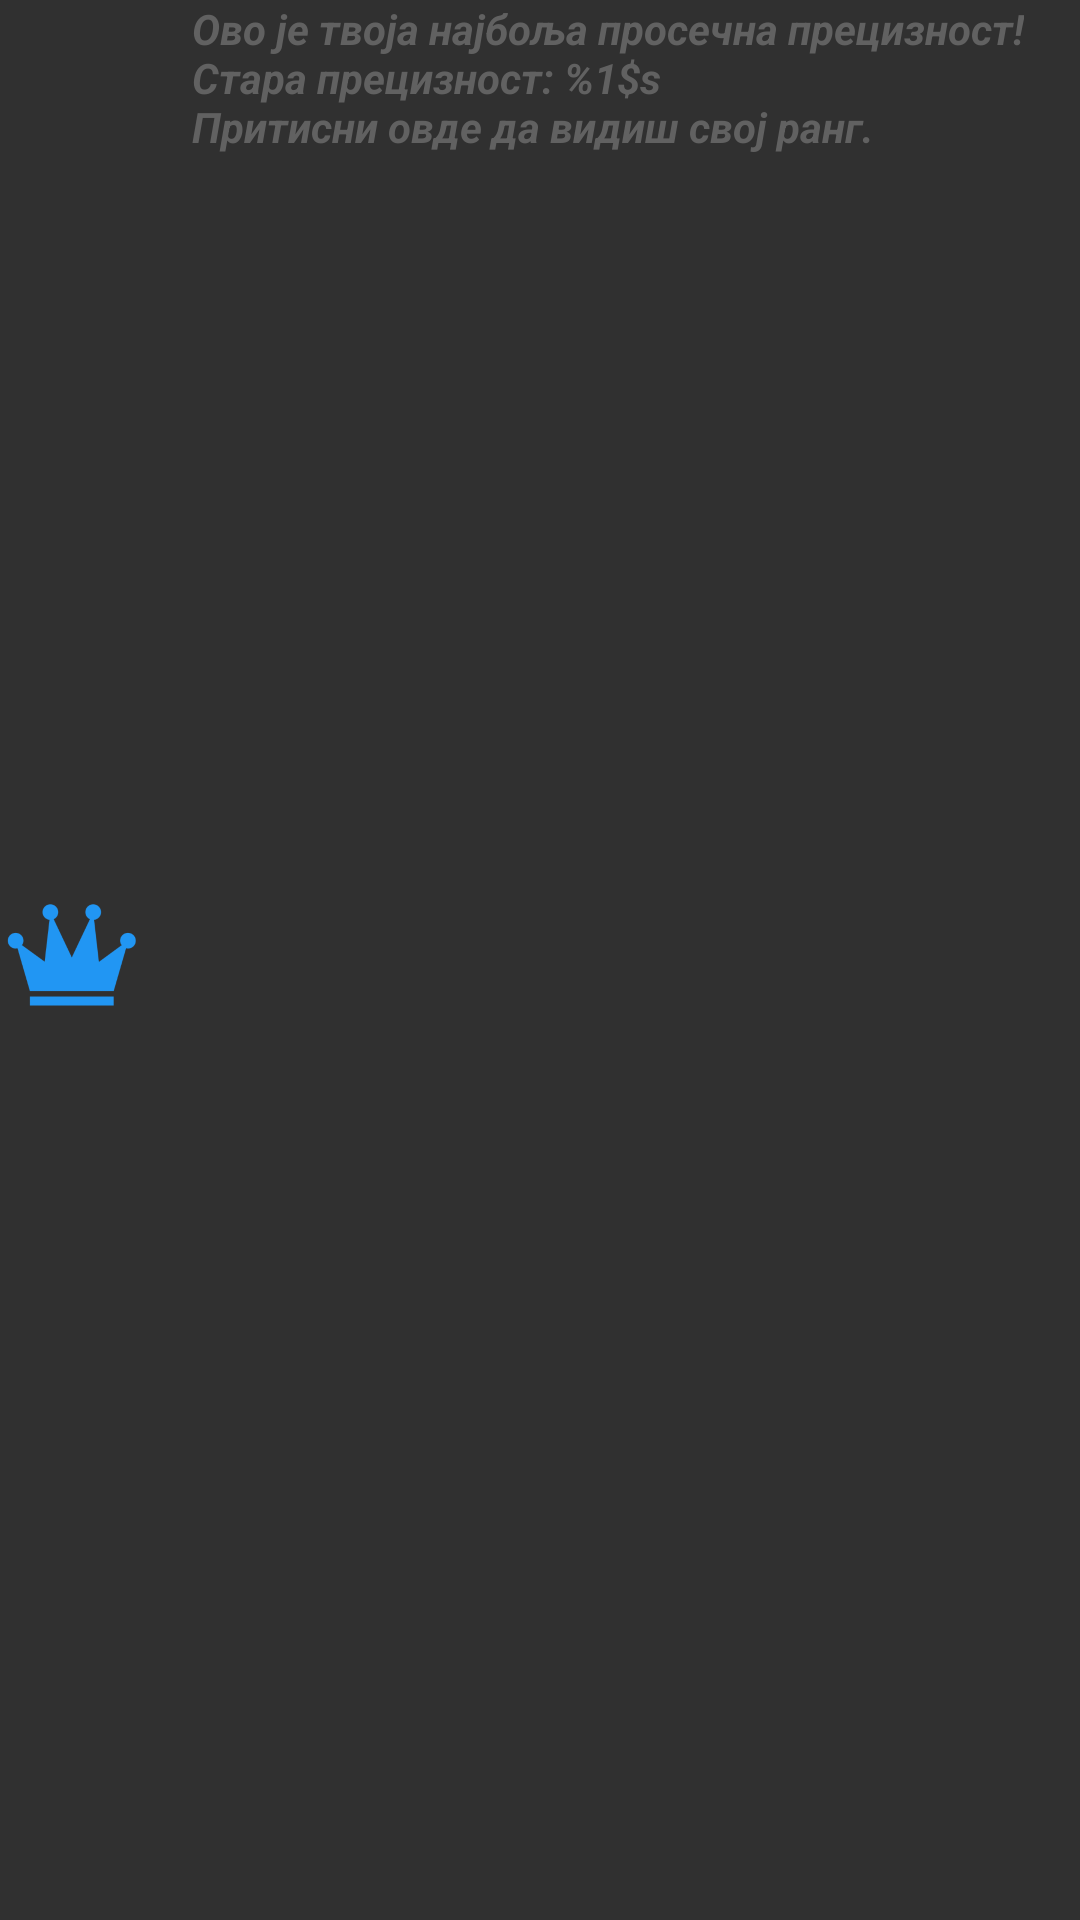

Reconstruct the res/layout file that produces this screen, plus the resources it refers to.
<!-- AndroidManifest.xml: application theme AppTheme -->
<!-- res/layout/include_button_highscore_accuracy.xml -->
<?xml version="1.0" encoding="utf-8"?>
<LinearLayout
    xmlns:android="http://schemas.android.com/apk/res/android"
    style="@style/endgame_button">

    <ImageView
        android:layout_width="48dp"
        android:layout_height="48dp"
        android:src="@drawable/games_leaderboards_white"
        android:tint="@color/blue_500"
        android:layout_gravity="center_vertical" />

    <TextView
        android:layout_width="wrap_content"
        android:layout_height="wrap_content"
        android:id="@+id/inc_dlg_endgame_text_highscore_accuracy"
        android:text="@string/act_single_game_endgame_new_avg_accuracy"
        android:textColor="@color/grey_700"
        android:textStyle="bold|italic"
        android:textAppearance="?android:attr/textAppearanceSmall"
        android:layout_marginLeft="16dp" />
</LinearLayout>
<!-- resources referenced by this layout -->
<resources>
  <color name="blue_500">#2196F3</color>
  <color name="grey_700">#616161</color>
  <!-- drawable games_leaderboards_white: png bitmap (drawable-hdpi, 4156 bytes) -->
  <string name="act_single_game_endgame_new_avg_accuracy">Ово је твоја најбоља просечна прецизност!\nСтара прецизност: %1$s\nПритисни овде да видиш свој ранг.</string>
  <style name="endgame_button" parent="@style/BorderlessButtonRipple">
          <item name="android:layout_width">wrap_content</item>
          <item name="android:layout_height">wrap_content</item>
          <item name="android:orientation">horizontal</item>
          <item name="android:layout_marginTop">20dp</item>
      </style>
  <style name="AppTheme" parent="Theme.AppCompat.Light.NoActionBar">
          <item name="android:textColorPrimary">@color/primary_text</item>
          <item name="android:textColorSecondary">@color/secondary_text</item>
          <item name="android:divider">@color/divider</item>
          <item name="android:windowNoTitle">true</item>
          <item name="android:windowActionBar">false</item>
          <item name="android:windowFullscreen">true</item>
          <item name="android:windowContentOverlay">@null</item>
      </style>
  <style name="BorderlessButtonRipple" parent="AppTheme">
          <item name="android:background">?attr/selectableItemBackground</item>
          <item name="android:textAppearance">?android:attr/textAppearanceButton</item>
      </style>
  <color name="primary_text">#FFFFFF</color>
  <color name="secondary_text">@color/grey_600</color>
  <color name="divider">@color/grey_300</color>
  <color name="grey_600">#757575</color>
  <color name="grey_300">#E0E0E0</color>
</resources>
